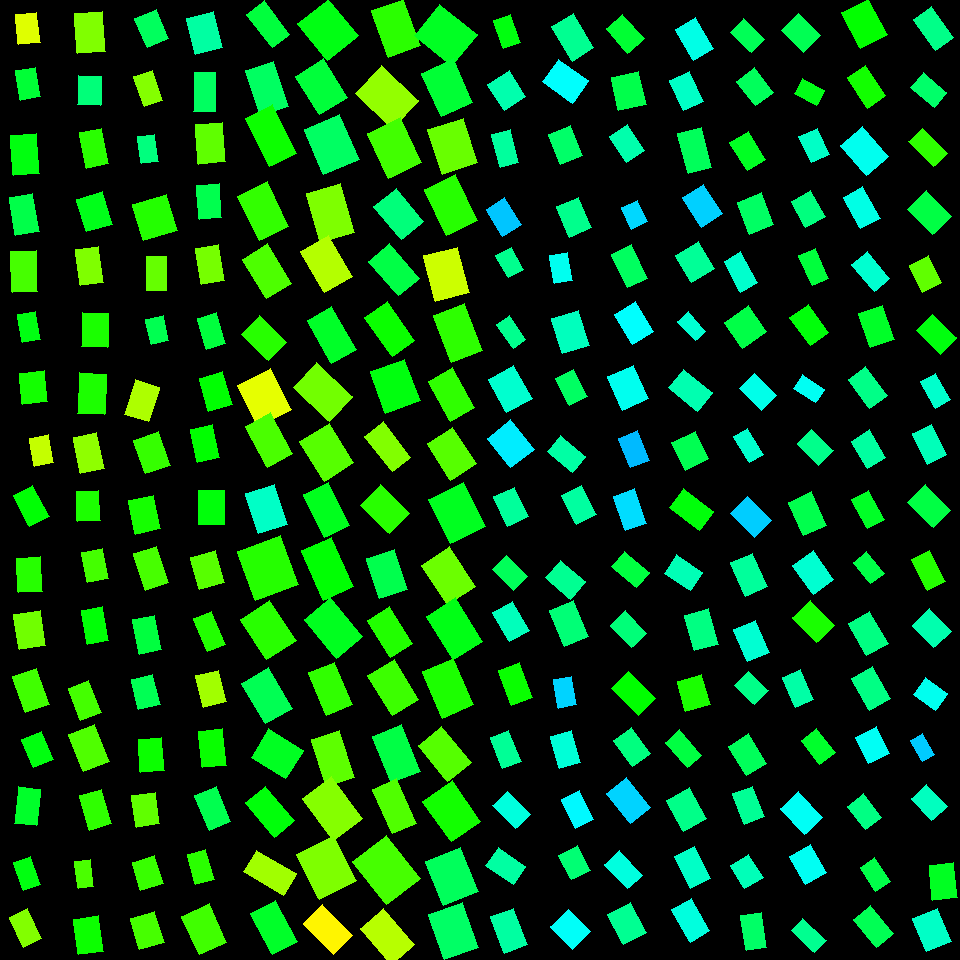

Values plotted in this chart, from the file beside it:
, angleRotated, color, length, logWidthLengthRatio, x, y, centerX, centerY, width, lengthRotatedProjectX, widthRotatedProjectX, lengthRotatedProjectY, widthRotatedProjectY, vertexRightBottom, vertexRightTop, vertexLeftBottom, vertexLeftTop
0, 1.23, 0.3436, 30.55, -0.5053, 506.9, 31.5, 510, 30, 18.43, 10.2, 17.37, 28.8, 6.152, (520, 42), (503, 48), (510, 14), (493, 20)
1, 0.997, 0.4465, 30.73, -0.1987, 506.8, 90.32, 510, 90, 25.19, 16.68, 21.16, 25.81, 13.68, (525, 96), (504, 110), (509, 70), (487, 84)
2, 1.313, 0.4362, 34.34, -0.5992, 505.3, 148.4, 510, 150, 18.86, 8.77, 18.24, 33.2, 4.817, (518, 162), (500, 167), (510, 129), (491, 134)
3, 1.02, 0.5375, 31.75, -0.3747, 503.9, 216.9, 510, 210, 21.83, 16.63, 18.59, 27.05, 11.43, (521, 224), (502, 236), (504, 197), (486, 209)
4, 1.061, 0.4267, 25.11, -0.3513, 509.8, 262.6, 510, 270, 17.67, 12.26, 15.42, 21.91, 8.629, (523, 269), (508, 277), (511, 247), (495, 255)
5, 0.9566, 0.4265, 29.34, -0.6223, 511.1, 332.3, 510, 330, 15.75, 16.91, 12.87, 23.98, 9.076, (525, 339), (513, 348), (509, 315), (496, 324)
6, 1.065, 0.4692, 37.7, -0.2559, 510.3, 388.6, 510, 390, 29.19, 18.27, 25.53, 32.98, 14.14, (532, 398), (506, 412), (513, 365), (488, 379)
7, 0.9022, 0.5113, 37.94, -0.228, 510.8, 443.7, 510, 450, 30.21, 23.52, 23.7, 29.77, 18.73, (534, 449), (510, 467), (510, 419), (487, 438)
8, 1.131, 0.4348, 32.32, -0.3447, 510.8, 506.7, 510, 510, 22.9, 13.76, 20.72, 29.24, 9.748, (528, 516), (507, 526), (514, 487), (493, 496)
9, 0.7715, 0.392, 30.07, -0.4263, 510, 572.6, 510, 570, 19.63, 21.55, 13.69, 20.96, 14.07, (527, 576), (513, 590), (506, 555), (492, 569)
10, 1.049, 0.4559, 33.8, -0.3854, 511.3, 621.6, 510, 630, 22.99, 16.84, 19.93, 29.31, 11.45, (529, 630), (509, 641), (512, 601), (492, 612)
11, 1.211, 0.3269, 36.84, -0.4918, 515.2, 684, 510, 690, 22.53, 12.99, 21.09, 34.48, 7.942, (532, 697), (511, 705), (519, 662), (498, 670)
12, 1.188, 0.4318, 33.3, -0.4953, 505.8, 749.6, 510, 750, 20.29, 12.42, 18.83, 30.9, 7.571, (521, 761), (502, 768), (508, 730), (490, 737)
13, 0.7998, 0.4782, 32.11, -0.4234, 511.6, 809.9, 510, 810, 21.03, 22.38, 15.08, 23.03, 14.65, (530, 814), (515, 828), (507, 791), (492, 805)
14, 0.61, 0.4395, 33.57, -0.4514, 505.8, 866, 510, 870, 21.38, 27.51, 12.25, 19.23, 17.52, (525, 866), (513, 884), (498, 847), (485, 865)
15, 1.215, 0.439, 39.27, -0.4777, 509.2, 930.7, 510, 930, 24.35, 13.66, 22.83, 36.81, 8.472, (527, 944), (504, 953), (513, 908), (490, 916)
16, 1.027, 0.4286, 40.1, -0.4533, 572.7, 37.39, 570, 30, 25.48, 20.73, 21.81, 34.32, 13.18, (593, 47), (572, 61), (573, 13), (551, 26)
17, 0.6175, 0.4987, 36.82, -0.2948, 565.4, 81.38, 570, 90, 27.42, 30.02, 15.87, 21.32, 22.35, (588, 80), (572, 103), (558, 59), (542, 81)
18, 1.203, 0.4018, 32.18, -0.3031, 565.6, 145.2, 570, 150, 23.77, 11.57, 22.18, 30.03, 8.544, (582, 155), (560, 164), (570, 125), (548, 134)
19, 1.17, 0.4252, 33.28, -0.3468, 574, 217.1, 570, 210, 23.53, 12.97, 21.66, 30.64, 9.173, (591, 227), (569, 237), (578, 197), (556, 206)
20, 1.387, 0.4906, 28.58, -0.4702, 560.9, 268.3, 570, 270, 17.86, 5.234, 17.55, 28.09, 3.27, (572, 280), (554, 283), (567, 252), (549, 255)
21, 1.274, 0.457, 36.99, -0.2752, 570.6, 332, 570, 330, 28.09, 10.81, 26.86, 35.37, 8.211, (589, 345), (562, 353), (578, 310), (551, 318)
22, 1.089, 0.3977, 29.99, -0.4334, 571.5, 387.8, 570, 390, 19.44, 13.89, 17.23, 26.58, 9.004, (587, 396), (569, 405), (573, 369), (555, 378)
23, 0.7001, 0.4411, 32.93, -0.4498, 566.4, 454.2, 570, 450, 21, 25.18, 13.53, 21.22, 16.06, (585, 456), (572, 472), (560, 435), (547, 451)
24, 1.091, 0.4382, 32.65, -0.4123, 579, 505.1, 570, 510, 21.62, 15.07, 19.18, 28.97, 9.98, (596, 514), (576, 524), (581, 485), (561, 495)
25, 0.7005, 0.4292, 32.74, -0.3595, 565.6, 579.8, 570, 570, 22.86, 25.03, 14.73, 21.1, 17.47, (585, 581), (570, 599), (560, 560), (545, 577)
26, 1.173, 0.4109, 39.52, -0.4043, 569.1, 623.7, 570, 630, 26.38, 15.31, 24.32, 36.44, 10.22, (588, 636), (564, 646), (573, 600), (549, 610)
27, 1.378, 0.5285, 29.23, -0.4775, 564.9, 692.1, 570, 690, 18.13, 5.599, 17.8, 28.69, 3.473, (576, 704), (558, 708), (571, 676), (553, 679)
28, 1.3, 0.4743, 32.86, -0.4322, 565.7, 749.4, 570, 750, 21.33, 8.796, 20.55, 31.66, 5.71, (580, 762), (559, 768), (571, 730), (550, 736)
29, 1.125, 0.5038, 31.95, -0.4859, 577.3, 809.6, 570, 810, 19.65, 13.79, 17.73, 28.82, 8.482, (593, 819), (575, 828), (579, 790), (561, 799)
30, 1.094, 0.4089, 27.75, -0.2717, 574.7, 862.5, 570, 870, 21.14, 12.74, 18.79, 24.65, 9.705, (590, 870), (571, 879), (577, 845), (558, 855)
31, 0.7867, 0.4963, 31.16, -0.2033, 570.7, 929, 570, 930, 25.43, 22, 18, 22.06, 17.96, (590, 931), (572, 949), (568, 909), (550, 926)
32, 0.8585, 0.3668, 32.47, -0.3822, 625.2, 33.85, 630, 30, 22.15, 21.22, 16.77, 24.57, 14.48, (644, 38), (627, 53), (622, 14), (606, 28)
33, 1.339, 0.3825, 33.91, -0.1825, 628.7, 90.86, 630, 90, 28.25, 7.788, 27.5, 33, 6.489, (646, 104), (618, 110), (638, 71), (611, 77)
34, 0.979, 0.4459, 30.77, -0.3458, 627.2, 143.5, 630, 150, 21.78, 17.17, 18.07, 25.54, 12.15, (644, 150), (626, 162), (627, 124), (609, 136)
35, 1.14, 0.526, 24.09, -0.3173, 634.3, 214.7, 630, 210, 17.54, 10.06, 15.94, 21.89, 7.327, (647, 221), (631, 229), (637, 200), (621, 207)
36, 1.122, 0.3955, 37.1, -0.5142, 629.3, 266.1, 630, 270, 22.18, 16.11, 19.98, 33.42, 9.634, (647, 278), (627, 287), (631, 244), (611, 254)
37, 1.016, 0.4998, 35.18, -0.3624, 634.1, 323.1, 630, 330, 24.48, 18.53, 20.81, 29.9, 12.89, (653, 331), (632, 344), (635, 301), (614, 314)
38, 1.147, 0.4899, 36.26, -0.2381, 627.7, 387.6, 630, 390, 28.58, 14.9, 26.05, 33.06, 11.74, (648, 398), (622, 410), (633, 365), (607, 376)
39, 1.178, 0.5446, 31.74, -0.4597, 634.2, 449.3, 630, 450, 20.04, 12.15, 18.52, 29.32, 7.674, (649, 460), (630, 467), (637, 430), (618, 438)
40, 1.239, 0.5217, 36.85, -0.4784, 630.1, 509.8, 630, 510, 22.84, 12.02, 21.59, 34.84, 7.448, (646, 523), (625, 530), (634, 488), (613, 496)
41, 0.7178, 0.3762, 33.05, -0.503, 630.6, 569.4, 630, 570, 19.98, 24.89, 13.15, 21.74, 15.05, (649, 572), (636, 587), (624, 551), (611, 566)
42, 0.8002, 0.4118, 31.14, -0.4044, 628.6, 629.2, 630, 630, 20.78, 21.69, 14.91, 22.34, 14.48, (646, 633), (631, 647), (625, 610), (610, 625)
43, 0.7817, 0.3334, 38.17, -0.4621, 633.9, 693.6, 630, 690, 24.04, 27.09, 16.94, 26.89, 17.06, (655, 698), (638, 715), (628, 671), (611, 688)
44, 0.9479, 0.4169, 32.93, -0.4035, 632.3, 747, 630, 750, 22, 19.21, 17.87, 26.75, 12.83, (650, 753), (632, 766), (631, 727), (613, 740)
45, 0.8916, 0.5283, 38.58, -0.4128, 628.4, 800.6, 630, 810, 25.53, 24.23, 19.87, 30.02, 16.04, (650, 807), (630, 823), (626, 777), (606, 793)
46, 0.8273, 0.4793, 33.65, -0.5218, 623.4, 869.7, 630, 870, 19.97, 22.77, 14.7, 24.77, 13.51, (642, 875), (627, 888), (619, 850), (604, 864)
47, 1.093, 0.4288, 33.69, -0.2512, 627, 923.3, 630, 930, 26.21, 15.49, 23.27, 29.92, 12.05, (646, 932), (623, 944), (630, 902), (607, 914)
48, 1.039, 0.4837, 35.89, -0.4041, 694.5, 38.67, 690, 30, 23.96, 18.19, 20.65, 30.93, 12.14, (713, 48), (693, 60), (695, 17), (675, 29)
49, 1.135, 0.4633, 32.89, -0.4114, 686.5, 90.88, 690, 90, 21.8, 13.87, 19.77, 29.82, 9.193, (703, 101), (683, 110), (689, 71), (669, 80)
50, 1.309, 0.3925, 41.42, -0.528, 694.8, 150.2, 690, 150, 24.43, 10.72, 23.6, 40.01, 6.32, (711, 167), (688, 173), (701, 127), (677, 133)
51, 0.9962, 0.5306, 35.65, -0.3449, 702.4, 205.9, 690, 210, 25.25, 19.38, 21.2, 29.93, 13.72, (722, 213), (701, 227), (703, 184), (682, 197)
52, 1.029, 0.4324, 31.14, -0.1593, 694.7, 262.1, 690, 270, 26.55, 16.05, 22.75, 26.68, 13.68, (714, 268), (691, 282), (698, 241), (675, 255)
53, 0.8425, 0.471, 25.72, -0.581, 691.9, 326.3, 690, 330, 14.39, 17.12, 10.74, 19.2, 9.576, (705, 331), (695, 340), (688, 311), (677, 321)
54, 0.6832, 0.4488, 37.69, -0.4652, 690.3, 390.2, 690, 390, 23.67, 29.23, 14.94, 23.8, 18.36, (712, 392), (697, 411), (683, 369), (668, 387)
55, 1.103, 0.3875, 30.48, -0.1549, 690.2, 450.7, 690, 450, 26.11, 13.74, 23.31, 27.21, 11.77, (708, 458), (685, 470), (695, 431), (671, 442)
56, 0.6569, 0.3404, 37.82, -0.455, 691.4, 509.4, 690, 510, 24, 29.95, 14.65, 23.1, 19, (713, 511), (699, 530), (683, 488), (669, 507)
57, 0.595, 0.4524, 31.19, -0.3389, 683.4, 572.6, 690, 570, 22.23, 25.83, 12.46, 17.48, 18.41, (702, 572), (690, 590), (676, 554), (664, 573)
58, 1.303, 0.4185, 37, -0.4135, 701.5, 629.9, 690, 630, 24.47, 9.79, 23.6, 35.69, 6.475, (718, 644), (694, 650), (708, 608), (684, 615)
59, 1.286, 0.3158, 31.32, -0.1941, 693.8, 693.1, 690, 690, 25.79, 8.808, 24.75, 30.06, 7.254, (710, 704), (685, 711), (701, 674), (677, 681)
... 196 more rows
